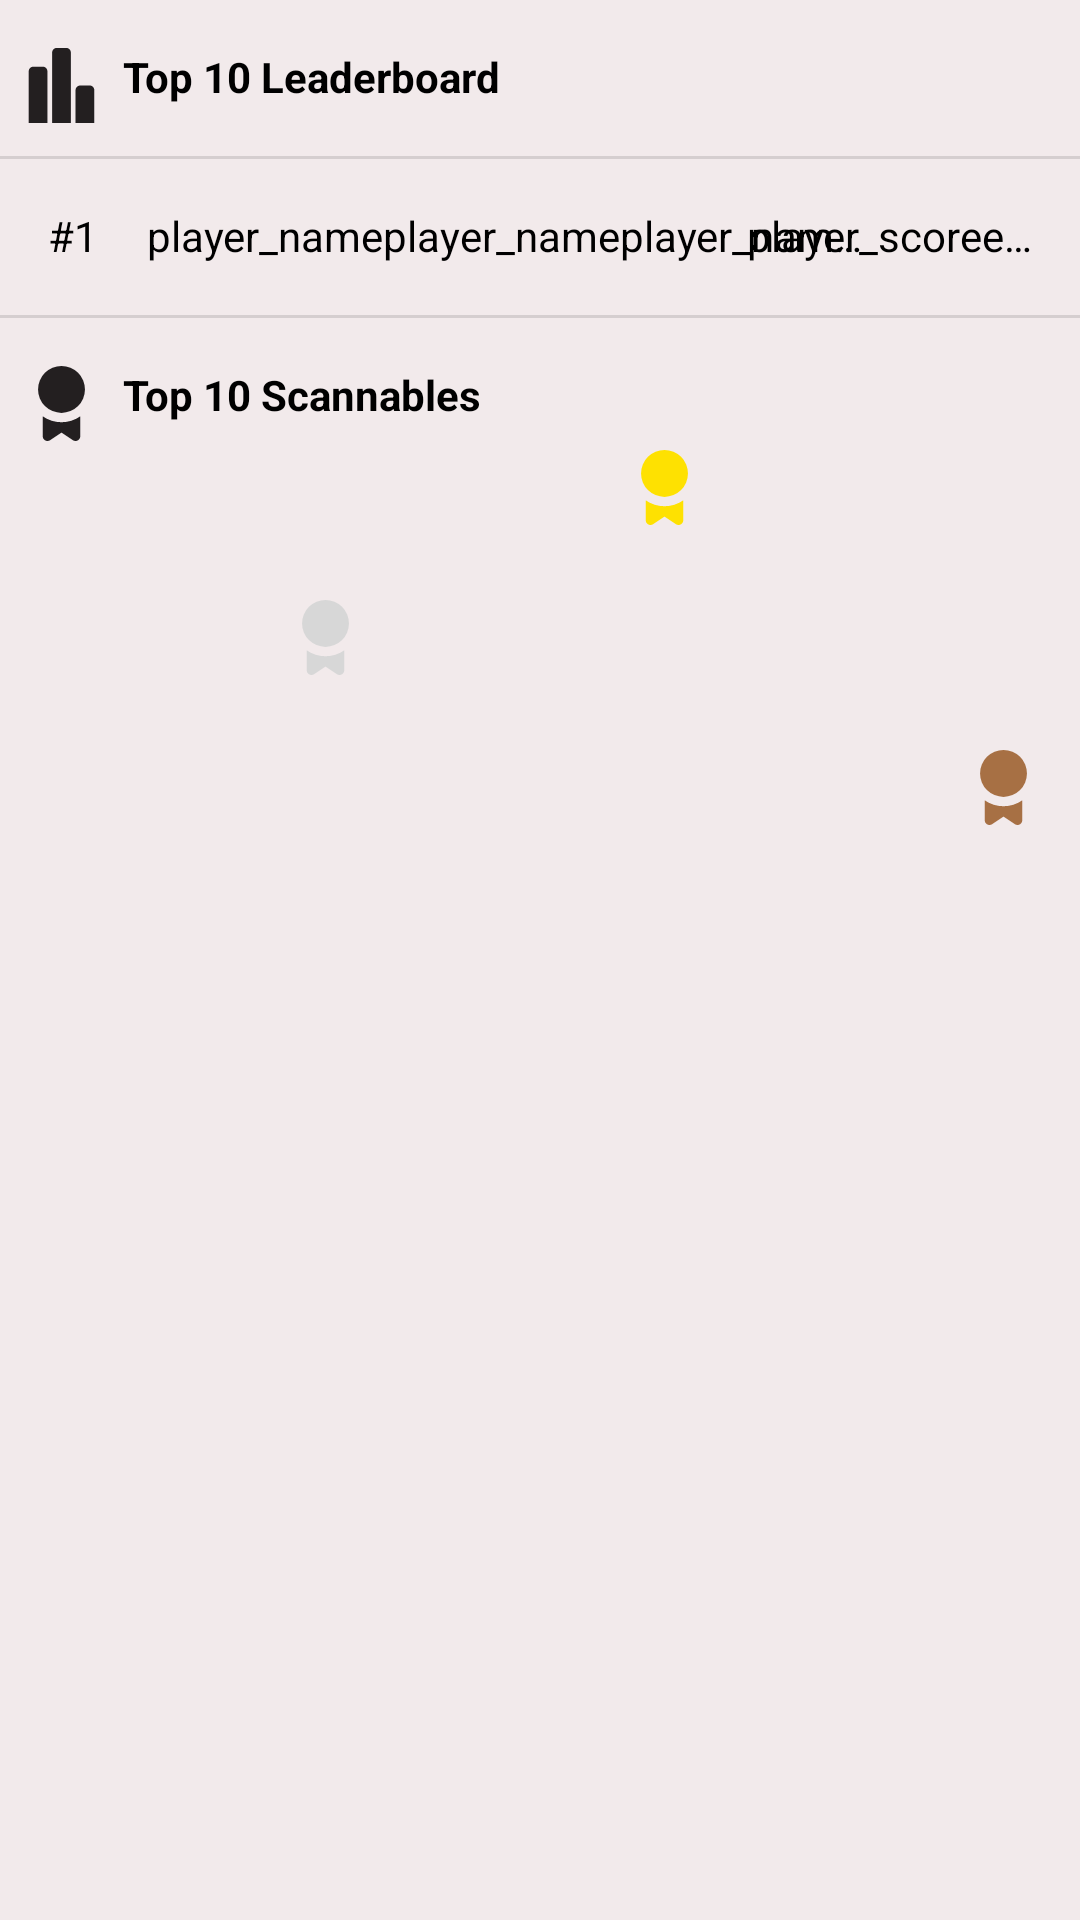

Reconstruct the res/layout file that produces this screen, plus the resources it refers to.
<!-- AndroidManifest.xml: application theme Theme.ScavengingScannables -->
<!-- res/layout/fragment_home.xml -->
<?xml version="1.0" encoding="utf-8"?>
<ScrollView
    xmlns:android="http://schemas.android.com/apk/res/android"
    xmlns:app="http://schemas.android.com/apk/res-auto"
    xmlns:tools="http://schemas.android.com/tools"
    android:layout_width="wrap_content"
    android:layout_height="wrap_content">
<androidx.constraintlayout.widget.ConstraintLayout
    android:layout_width="match_parent"
    android:layout_height="match_parent"
    tools:context=".ui.home.HomeFragment">

    <RelativeLayout
        android:id="@+id/top10_leaderboard_relativelayout"
        android:layout_width="match_parent"
        android:layout_height="wrap_content"
        app:layout_constraintTop_toTopOf="parent"
        app:layout_constraintStart_toStartOf="parent"
        app:layout_constraintEnd_toEndOf="parent"
        android:layout_marginTop="8dp">
        <ImageView
            android:id="@+id/top10image"
            android:layout_width="25dp"
            android:layout_height="25dp"
            android:layout_marginTop="8dp"
            android:layout_marginLeft="8dp"
            android:src="@drawable/vector_ranking"
            android:contentDescription="Leaderboard Icon">
        </ImageView>
        <TextView
            android:id="@+id/top10title"
            android:layout_width="wrap_content"
            android:layout_height="20dp"
            android:layout_marginTop="8dp"
            android:layout_marginLeft="8dp"
            android:text="Top 10 Leaderboard"
            android:textColor="@color/black"
            android:textStyle="bold"
            android:layout_toEndOf="@id/top10image">

        </TextView>

        <androidx.recyclerview.widget.RecyclerView
            android:id="@+id/top10_leaderboard"
            android:layout_width="wrap_content"
            android:layout_height="wrap_content"
            android:layout_below="@id/top10title"
            android:layout_marginLeft="8dp"
            android:layout_marginTop="8dp"
            android:layout_marginRight="8dp"
            tools:itemCount="10"
            android:nestedScrollingEnabled="false"
            app:fastScrollEnabled="false"
            tools:listitem="@layout/top10_leaderboard_adapter_layout" />

        <com.google.android.material.divider.MaterialDivider
            android:id="@+id/my_ranking_divider"
            android:layout_width="wrap_content"
            android:layout_height="wrap_content"
            android:layout_marginTop="8dp"
            android:layout_marginBottom="8dp"
            android:layout_below="@id/top10_leaderboard">
        </com.google.android.material.divider.MaterialDivider>

        <include layout="@layout/top10_leaderboard_adapter_layout"
            android:id="@+id/my_ranking"
            android:layout_width="wrap_content"
            android:layout_height="wrap_content"
            android:layout_marginLeft="8dp"
            android:layout_marginRight="8dp"
            android:layout_below="@id/my_ranking_divider"/>
    </RelativeLayout>

    <com.google.android.material.divider.MaterialDivider
        android:id="@+id/leaderboard_divider"
        android:layout_width="wrap_content"
        android:layout_height="wrap_content"
        android:layout_marginTop="8dp"
        app:layout_constraintStart_toStartOf="parent"
        app:layout_constraintEnd_toEndOf="parent"
        app:layout_constraintTop_toBottomOf="@id/top10_leaderboard_relativelayout">
    </com.google.android.material.divider.MaterialDivider>

    <RelativeLayout
        android:id="@+id/top10_qrcode_relativelayout"
        android:layout_width="match_parent"
        android:layout_height="wrap_content"
        android:layout_marginTop="8dp"
        app:layout_constraintEnd_toEndOf="parent"
        app:layout_constraintHorizontal_bias="1.0"
        app:layout_constraintStart_toStartOf="parent"
        app:layout_constraintTop_toBottomOf="@id/leaderboard_divider">

        <ImageView
            android:id="@+id/top_qrcode_image"
            android:layout_width="25dp"
            android:layout_height="25dp"
            android:layout_marginLeft="8dp"
            android:layout_marginTop="8dp"
            android:contentDescription="Leaderboard Icon"
            android:src="@drawable/vector_medal"></ImageView>

        <TextView
            android:id="@+id/top_qrcode_title"
            android:layout_width="wrap_content"
            android:layout_height="20dp"
            android:layout_marginLeft="8dp"
            android:layout_marginTop="8dp"
            android:layout_toEndOf="@id/top_qrcode_image"
            android:text="Top 10 Scannables"
            android:textColor="@color/black"
            android:textStyle="bold">

        </TextView>

        <androidx.constraintlayout.widget.ConstraintLayout
            android:id="@+id/top3_qrcodes_constraintlayout"
            android:layout_width="match_parent"
            android:layout_height="wrap_content"
            android:layout_below="@id/top_qrcode_title"
            android:layout_marginLeft="8dp"
            android:layout_marginTop="8dp">

            <androidx.constraintlayout.widget.ConstraintLayout
                android:id="@+id/top2_qrcode_layout"
                android:layout_width="wrap_content"
                android:layout_height="wrap_content"
                android:layout_marginTop="50dp"
                app:layout_constraintLeft_toLeftOf="parent"
                app:layout_constraintRight_toLeftOf="@id/top1_qrcode_layout"
                app:layout_constraintTop_toTopOf="parent">

                <LinearLayout
                    android:layout_width="wrap_content"
                    android:layout_height="wrap_content"
                    app:layout_constraintLeft_toLeftOf="parent"
                    app:layout_constraintTop_toTopOf="parent">

                    <ImageView
                        android:id="@+id/top2_qrcode_image"
                        android:layout_width="100dp"
                        android:layout_height="100dp"
                        android:src="@drawable/ic_question_mark_black_24dp" />
                </LinearLayout>
                <LinearLayout
                    android:layout_width="wrap_content"
                    android:layout_height="wrap_content"
                    app:layout_constraintRight_toRightOf="parent"
                    app:layout_constraintTop_toTopOf="parent">

                    <ImageView
                        android:layout_width="25dp"
                        android:layout_height="25dp"
                        android:src="@drawable/vector_medal"
                        app:tint="@color/silver" />
                </LinearLayout>

            </androidx.constraintlayout.widget.ConstraintLayout>

            <androidx.constraintlayout.widget.ConstraintLayout
                android:id="@+id/top1_qrcode_layout"
                android:layout_width="wrap_content"
                android:layout_height="wrap_content"
                app:layout_constraintLeft_toRightOf="@id/top2_qrcode_layout"
                app:layout_constraintRight_toLeftOf="@id/top3_qrcode_layout"
                app:layout_constraintTop_toTopOf="parent">
                <LinearLayout
                    android:layout_width="wrap_content"
                    android:layout_height="wrap_content"
                    app:layout_constraintLeft_toLeftOf="parent"
                    app:layout_constraintTop_toTopOf="parent">

                    <ImageView
                        android:id="@+id/top1_qrcode_image"
                        android:layout_width="100dp"
                        android:layout_height="100dp"
                        android:src="@drawable/ic_question_mark_black_24dp" />
                </LinearLayout>
                <LinearLayout
                    android:layout_width="wrap_content"
                    android:layout_height="wrap_content"
                    app:layout_constraintRight_toRightOf="parent"
                    app:layout_constraintTop_toTopOf="parent">

                    <ImageView
                        android:layout_width="25dp"
                        android:layout_height="25dp"
                        android:src="@drawable/vector_medal"
                        app:tint="@color/gold" />
                </LinearLayout>


            </androidx.constraintlayout.widget.ConstraintLayout>

            <androidx.constraintlayout.widget.ConstraintLayout
                android:id="@+id/top3_qrcode_layout"
                android:layout_width="wrap_content"
                android:layout_height="wrap_content"
                android:layout_marginTop="100dp"
                app:layout_constraintLeft_toRightOf="@id/top1_qrcode_layout"
                app:layout_constraintRight_toRightOf="parent"
                app:layout_constraintTop_toTopOf="parent">

                <LinearLayout
                    android:layout_width="wrap_content"
                    android:layout_height="wrap_content"
                    app:layout_constraintLeft_toLeftOf="parent"
                    app:layout_constraintTop_toTopOf="parent">

                    <ImageView
                        android:id="@+id/top3_qrcode_image"
                        android:layout_width="100dp"
                        android:layout_height="100dp"
                        android:src="@drawable/ic_question_mark_black_24dp" />
                </LinearLayout>
                <LinearLayout
                    android:layout_width="wrap_content"
                    android:layout_height="wrap_content"
                    app:layout_constraintRight_toRightOf="parent"
                    app:layout_constraintTop_toTopOf="parent">

                    <ImageView
                        android:layout_width="25dp"
                        android:layout_height="25dp"
                        android:src="@drawable/vector_medal"
                        app:tint="@color/bronze" />
                </LinearLayout>

            </androidx.constraintlayout.widget.ConstraintLayout>
        </androidx.constraintlayout.widget.ConstraintLayout>

        <androidx.recyclerview.widget.RecyclerView
            android:id="@+id/top10_qrcode_leaderboard"
            android:layout_width="500dp"
            android:layout_height="wrap_content"
            android:layout_below="@id/top3_qrcodes_constraintlayout"
            android:layout_marginLeft="8dp"
            android:layout_marginTop="8dp"
            android:layout_marginRight="8dp"
            android:layout_marginBottom="100dp"
            android:nestedScrollingEnabled="false"
            app:fastScrollEnabled="false"
            tools:itemCount="10"
            tools:listitem="@layout/top10_qrcode_leaderboard_adapter_layout" />
    </RelativeLayout>

</androidx.constraintlayout.widget.ConstraintLayout>
</ScrollView>
<!-- res/layout/top10_leaderboard_adapter_layout.xml (included above) -->
<?xml version="1.0" encoding="utf-8"?>
<RelativeLayout xmlns:android="http://schemas.android.com/apk/res/android"
    xmlns:tools="http://schemas.android.com/tools"
    android:layout_width="match_parent"
    android:layout_height="wrap_content"
    android:layout_marginTop="2dp"
    android:layout_marginBottom="2dp"
    android:gravity="center_horizontal"
    android:background="@drawable/rounded_10p">
    <TextView
        android:id="@+id/leaderboard_position"
        android:layout_width="25dp"
        android:layout_height="20dp"
        android:layout_marginLeft="8dp"
        android:layout_marginTop="8dp"
        android:layout_marginBottom="8dp"
        android:textColor="@color/black"
        android:text="#1">
    </TextView>
    <TextView
        android:id="@+id/player_name"
        android:layout_width="240dp"
        android:layout_height="20dp"
        android:layout_marginLeft="8dp"
        android:layout_marginTop="8dp"
        android:maxLines="1"
        android:textColor="@color/black"
        android:ellipsize="end"
        android:text="player_nameplayer_nameplayer_nameplayer_nameplayer_nameplayer_name"
        android:layout_toEndOf="@id/leaderboard_position">
    </TextView>
    <TextView
        android:id="@+id/player_score"
        android:layout_width="100dp"
        android:layout_height="20dp"
        android:textAlignment="textEnd"
        android:text="player_scoreeeeeee"
        android:maxLines="1"
        android:ellipsize="end"
        android:textColor="@color/black"
        android:layout_marginTop="8dp"
        android:layout_marginRight="8dp"
        android:layout_alignParentEnd="true">
    </TextView>


</RelativeLayout>
<!-- res/layout/top10_qrcode_leaderboard_adapter_layout.xml (included above) -->
<?xml version="1.0" encoding="utf-8"?>
<RelativeLayout xmlns:android="http://schemas.android.com/apk/res/android"
    android:layout_width="match_parent"
    android:layout_height="wrap_content"
    android:layout_marginTop="2dp"
    android:layout_marginBottom="2dp"
    android:gravity="center_horizontal"
    android:background="@drawable/rounded_10p">
    <TextView
        android:id="@+id/qrcode_leaderboard_position"
        android:layout_width="25dp"
        android:layout_height="20dp"
        android:layout_marginLeft="8dp"
        android:layout_marginTop="8dp"
        android:layout_marginBottom="8dp"
        android:textColor="@color/black"
        android:layout_centerVertical="true"
        android:text="#10">
    </TextView>

    <ImageView
        android:id="@+id/top10_leaderboard_qrcode_image"
        android:layout_width="100dp"
        android:layout_height="100dp"
        android:layout_marginLeft="8dp"
        android:layout_marginTop="8dp"
        android:layout_marginBottom="8dp"
        android:src="@drawable/ic_question_mark_black_24dp"
        android:layout_toRightOf="@id/qrcode_leaderboard_position"/>
    <TextView
        android:id="@+id/top10_leaderboard_qrcode_name"
        android:layout_width="225dp"
        android:layout_height="wrap_content"
        android:layout_marginLeft="8dp"
        android:layout_marginTop="8dp"
        android:textAlignment="center"
        android:maxLines="2"
        android:ellipsize="end"
        android:textColor="@color/black"
        android:textStyle="bold"
        android:text="Clever Petite Gray Japanese Plastic Crocodile"
        android:layout_toEndOf="@id/top10_leaderboard_qrcode_image">
    </TextView>
    <TextView
        android:id="@+id/top10_leaderboard_qrcode_score"
        android:layout_width="225dp"
        android:layout_height="20dp"
        android:textAlignment="center"
        android:text="qrcode_score"
        android:maxLines="1"
        android:ellipsize="end"
        android:textColor="@color/black"
        android:layout_marginTop="8dp"
        android:layout_marginLeft="8dp"
        android:layout_below="@id/top10_leaderboard_qrcode_name"
        android:layout_toRightOf="@id/top10_leaderboard_qrcode_image">
    </TextView>


</RelativeLayout>
<!-- resources referenced by this layout -->
<resources>
  <color name="black">#FF000000</color>
  <color name="bronze">#A77044</color>
  <color name="gold">#FEE101</color>
  <color name="silver">#D7D7D7 </color>
  <!-- drawable vector_medal (drawable) -->
  <vector xmlns:android="http://schemas.android.com/apk/res/android"
      android:width="800dp"
      android:height="800dp"
      android:viewportWidth="64"
      android:viewportHeight="64">
    <path
        android:pathData="M32,20m-20,0a20,20 0,1 1,40 0a20,20 0,1 1,-40 0"
        android:fillColor="#231F20"/>
    <path
        android:pathData="M16,42.96v17.039c0,1.477 0.812,2.832 2.113,3.527c1.297,0.699 2.879,0.617 4.105,-0.199L32,56.808l9.78,6.52c0.668,0.445 1.441,0.672 2.219,0.672c0.648,0 1.297,-0.156 1.887,-0.473c1.301,-0.695 2.113,-2.051 2.113,-3.527V42.96C43.46,46.128 37.953,47.999 32,47.999S20.539,46.128 16,42.96z"
        android:fillColor="#231F20"/>
  </vector>
  <!-- drawable vector_ranking (drawable) -->
  <vector xmlns:android="http://schemas.android.com/apk/res/android"
      android:width="800dp"
      android:height="800dp"
      android:viewportWidth="64"
      android:viewportHeight="64">
    <path
        android:pathData="M40,64V4c0,-2.211 -1.789,-4 -4,-4h-8c-2.211,0 -4,1.789 -4,4v60H40z"
        android:fillColor="#231F20"/>
    <path
        android:pathData="M20,64V20c0,-2.211 -1.789,-4 -4,-4H8c-2.211,0 -4,1.789 -4,4v44H20z"
        android:fillColor="#231F20"/>
    <path
        android:pathData="M60,36c0,-2.211 -1.789,-4 -4,-4h-8c-2.211,0 -4,1.789 -4,4v28h16V36z"
        android:fillColor="#231F20"/>
  </vector>
  <style name="Theme.ScavengingScannables" parent="Theme.MaterialComponents.DayNight.DarkActionBar">
          
          <item name="colorPrimary">@color/red1</item>
          <item name="colorPrimaryVariant">@color/red2</item>
          <item name="colorOnPrimary">@color/white</item>
          
          <item name="colorSecondary">@color/blue</item>
          <item name="colorSecondaryVariant">@color/blue2</item>
          <item name="colorOnSecondary">@color/black</item>
          
          <item name="android:statusBarColor">?attr/colorPrimaryVariant</item>
          
          <item name="android:windowBackground">@color/background</item>
      </style>
  <color name="red1">#ff4f69</color>
  <color name="red2">#ab1f65</color>
  <color name="white">#fff7f8</color>
  <color name="blue">#3368dc</color>
  <color name="blue2">#49e7ec</color>
  <color name="background">@color/slight_gray</color>
  <color name="slight_gray">#F2EAEB</color>
</resources>
